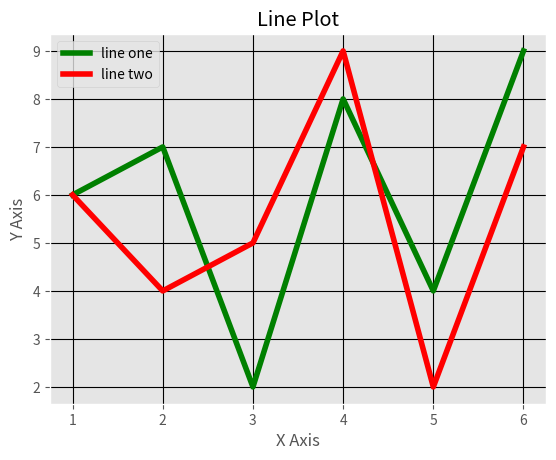

This figure's Python source:
import numpy as np
import matplotlib.pyplot as plt
from matplotlib import style
import statistics
from collections import Counter

a = np.array([1, 4, 6, 32, 54, 23, 45, 67, 23, 1, 45, 56, 78, 1, 45, 67, 23, 90, 43, 76])
s = a.sum()
l = len(a)
mean = s/l
median = (a[int(len(a)/2)] + a[int((len(a)/2)+1)])/2
mode = statistics.mode(a)
print('mean = ', mean)
print('median = ', median)
print('mode = ', mode)

# Calculating Mean, Median without using nympy
s2 = 0
b = [1, 4, 6, 32, 54, 23, 45, 67, 23, 1, 45, 56, 78, 1, 45, 67, 23, 90, 43, 76]
for i in range(0, 20):
    s2 = s2 + b[i]
mean2 = s2/l
print('mean not using numpy = ', mean2)

#Calculating Mode

n = len(b)

data = Counter(b)
get_mode = dict(data)
mode = [k for k, v in get_mode.items() if v == max(list(data.values()))]

if len(mode) == n:
    get_mode = "No mode found"
else:
    get_mode = "Mode is / are: " + ', '.join(map(str, mode))

print('mode without libraries = ', get_mode)



#plotting line graph using matplotlib
style.use('ggplot')
x = [1, 2, 3, 4, 5, 6]
y = [6, 7, 2, 8, 4, 9]

x2 = [1, 2, 3, 4, 5, 6]
y2 = [6, 4, 5, 9, 2, 7]

plt.plot(x, y, 'g', label='line one', linewidth=4)
plt.plot(x2, y2, 'r', label='line two', linewidth=4)
plt.title('Line Plot')
plt.xlabel('X Axis')
plt.ylabel('Y Axis')
plt.legend()
plt.grid(True, color='k')
plt.show()
